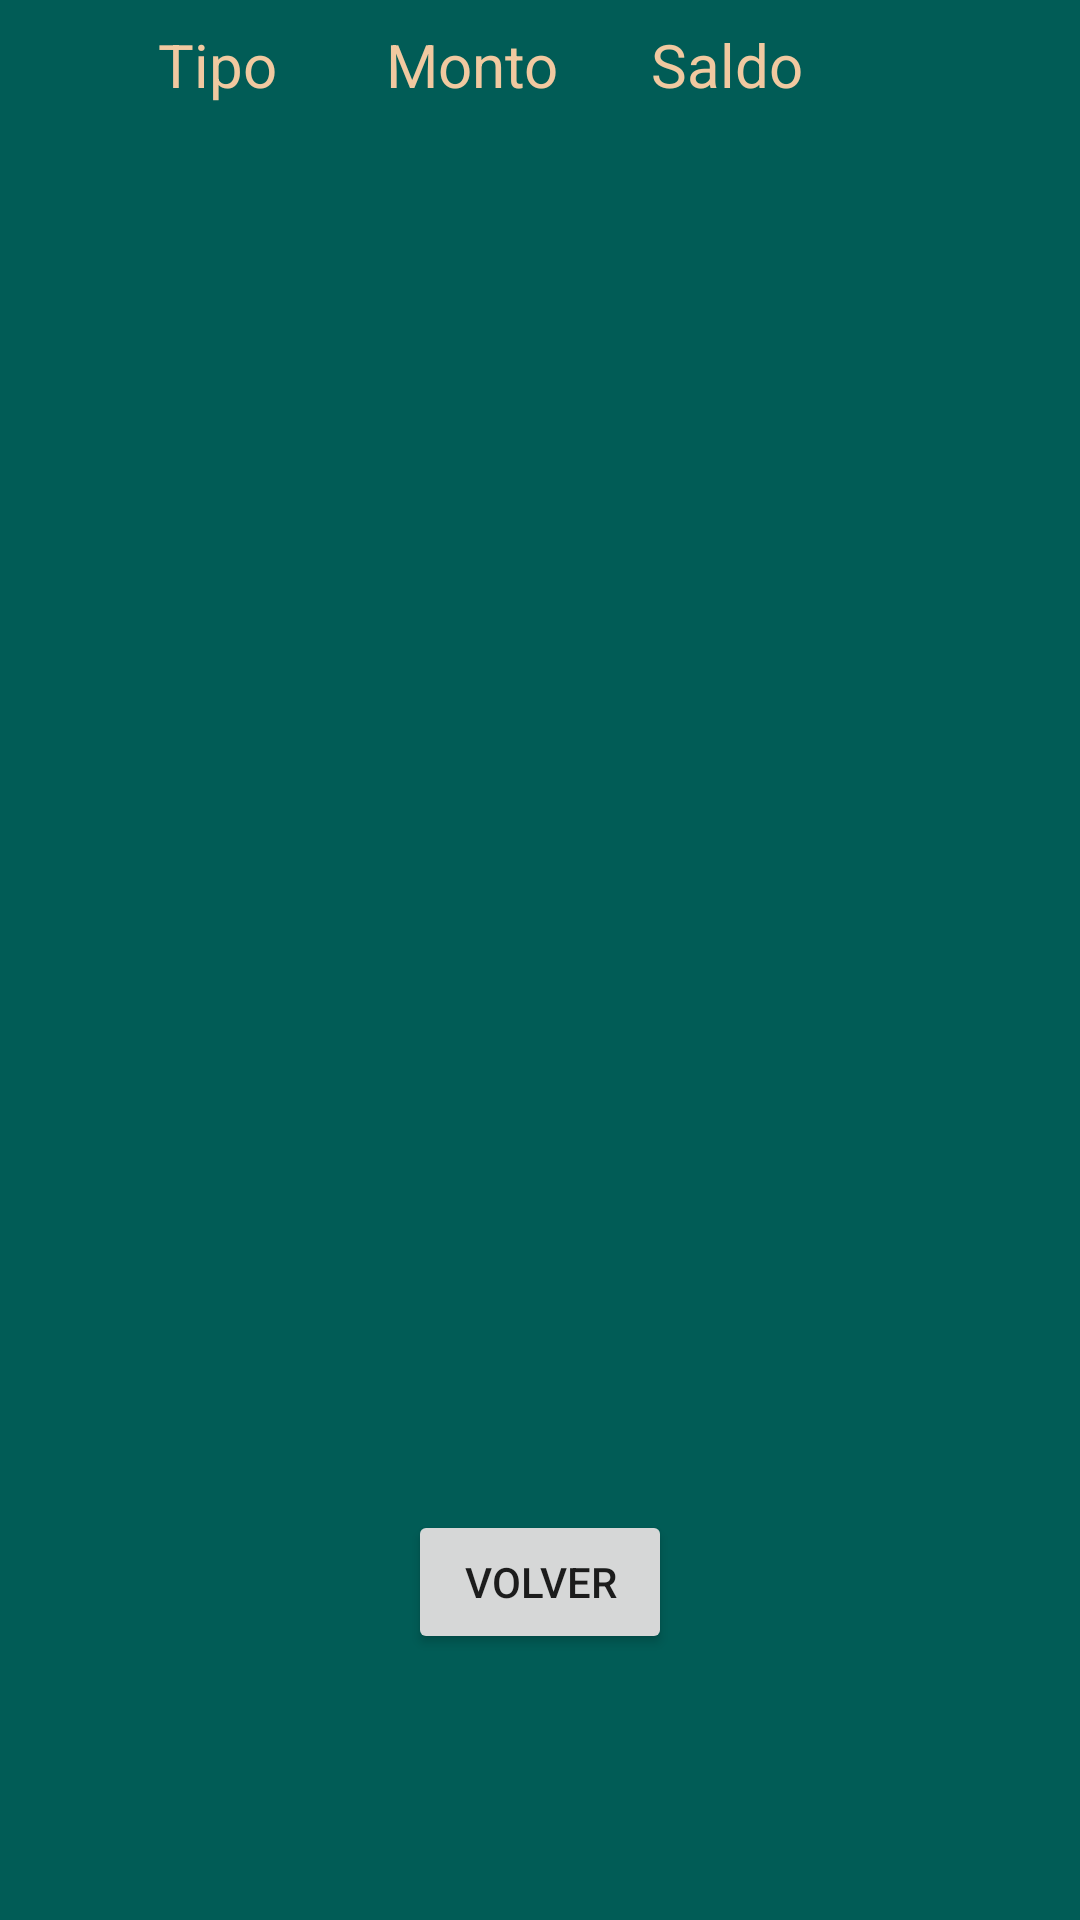

Here is an Android app screen rendered from its layout file. Give the layout XML and the strings, colors and styles it references.
<!-- AndroidManifest.xml: application theme Theme.ASODESUNIDOS -->
<!-- res/layout/activity_ver_prestamos.xml -->
<?xml version="1.0" encoding="utf-8"?>
<androidx.constraintlayout.widget.ConstraintLayout xmlns:android="http://schemas.android.com/apk/res/android"
    xmlns:app="http://schemas.android.com/apk/res-auto"
    xmlns:tools="http://schemas.android.com/tools"
    android:layout_width="match_parent"
    android:layout_height="match_parent"
    android:background="@color/background"
    tools:context=".VerPrestamos">
    <TableLayout
        android:layout_width="match_parent"
        android:layout_height="match_parent"
        tools:context=".MainActivity"
        android:stretchColumns="1,2,3,4"
        android:layout_margin="0dp">
        <TableRow>
            <TextView
                android:layout_width="20dp"
                android:layout_height="wrap_content"
                android:visibility="invisible"
                android:text="@string/id"
                android:gravity="center"
                android:textColor="@color/text"
                android:textSize="0sp"
                android:padding="0dp"
                android:layout_column="1"/>
            <TextView
                android:layout_width="75dp"
                android:layout_height="wrap_content"
                android:text="@string/tipo"
                android:textSize="20sp"
                android:textColor="@color/text"
                android:padding="8dp"
                android:gravity="center"
                android:layout_column="1"/>
            <TextView
                android:layout_width="75dp"
                android:layout_height="wrap_content"
                android:text="@string/monto1"
                android:textSize="20sp"
                android:padding="8dp"
                android:textColor="@color/text"
                android:gravity="center"
                android:layout_column="1"/>
            <TextView
                android:layout_width="75dp"
                android:layout_height="wrap_content"
                android:text="@string/saldo1"
                android:textSize="20sp"
                android:padding="8dp"
                android:textColor="@color/text"
                android:gravity="center"
                android:layout_column="1"/>
            <ImageView
                android:contentDescription="@string/ver"
                android:layout_width="75dp"
                android:layout_height="match_parent"
                android:src="@drawable/ic_ver"
                android:gravity="center"
                android:padding="8dp"
                android:visibility="invisible"/>

        </TableRow>
            <androidx.recyclerview.widget.RecyclerView
                android:id="@+id/recycler_view"
                android:layout_width="match_parent"
                android:layout_height="wrap_content"/>

        </TableLayout>
        <Button
            android:id="@+id/btnVolver"
            android:layout_width="wrap_content"
            android:layout_height="wrap_content"
            android:text="@string/volver"
            android:onClick="volver"
            app:layout_constraintBottom_toBottomOf="parent"
            app:layout_constraintEnd_toEndOf="parent"
            app:layout_constraintHorizontal_bias="0.5"
            app:layout_constraintStart_toStartOf="parent"
            app:layout_constraintTop_toTopOf="parent"
            app:layout_constraintVertical_bias="0.85"
            tools:ignore="TextContrastCheck" />
</androidx.constraintlayout.widget.ConstraintLayout>
<!-- resources referenced by this layout -->
<resources>
  <color name="background">#015c56</color>
  <color name="text">#f1c9a0</color>
  <!-- drawable ic_ver (drawable) -->
  <vector android:height="28dp" android:tint="@color/buttons"
      android:viewportHeight="25" android:viewportWidth="24"
      android:width="28dp" xmlns:android="http://schemas.android.com/apk/res/android">
      <path android:fillColor="@color/buttons" android:pathData="M12,4.5C7,4.5 2.73,7.61 1,12c1.73,4.39 6,7.5 11,7.5s9.27,-3.11 11,-7.5c-1.73,-4.39 -6,-7.5 -11,-7.5zM12,17c-2.76,0 -5,-2.24 -5,-5s2.24,-5 5,-5 5,2.24 5,5 -2.24,5 -5,5zM12,9c-1.66,0 -3,1.34 -3,3s1.34,3 3,3 3,-1.34 3,-3 -1.34,-3 -3,-3z"/>
  </vector>
  <string name="id">Id</string>
  <string name="monto1">Monto</string>
  <string name="saldo1">Saldo</string>
  <string name="tipo">Tipo</string>
  <string name="ver">Ver</string>
  <string name="volver">Volver</string>
  <style name="Theme.ASODESUNIDOS" parent="Theme.MaterialComponents.DayNight.DarkActionBar">
          
          <item name="colorPrimary">@color/buttons</item>
          <item name="colorPrimaryVariant">@color/background</item>
          <item name="colorOnPrimary">@color/white</item>
          
          <item name="colorSecondary">@color/teal_200</item>
          <item name="colorSecondaryVariant">@color/teal_700</item>
          <item name="colorOnSecondary">@color/black</item>
          
          <item name="android:statusBarColor">@color/text</item>
          
          <item name="android:datePickerDialogTheme">@style/MyDatePickerDialogTheme</item>
      </style>
  <color name="buttons">#f5812b</color>
  <color name="white">#FFFFFFFF</color>
  <color name="teal_200">#FF03DAC5</color>
  <color name="teal_700">#FF018786</color>
  <color name="black">#FF000000</color>
  <style name="MyDatePickerDialogTheme" parent="android:Theme.Material.Light.Dialog">
          <item name="android:datePickerStyle">@style/MyDatePickerStyle</item>
          <item name="android:buttonBarButtonStyle">@style/DatePickerTheme.ButtonBarButtonStyle</item>
      </style>
  <style name="MyDatePickerStyle" parent="@android:style/Widget.Material.Light.DatePicker">
          <item name="android:headerBackground">@color/background</item>
      </style>
  <style name="DatePickerTheme.ButtonBarButtonStyle" parent="Widget.MaterialComponents.Button.TextButton.Dialog">
          <item name="android:textColor">@color/buttons</item>
      </style>
</resources>
